Photos from the image-classification dataset "archive (1)" in the GitHub repository Bhawana-Bisht/CROPDISEASEPRIDICTION. Its 7 classes are: blast, healthy, insect damage, leaf folder, scald, stripes, tungro.

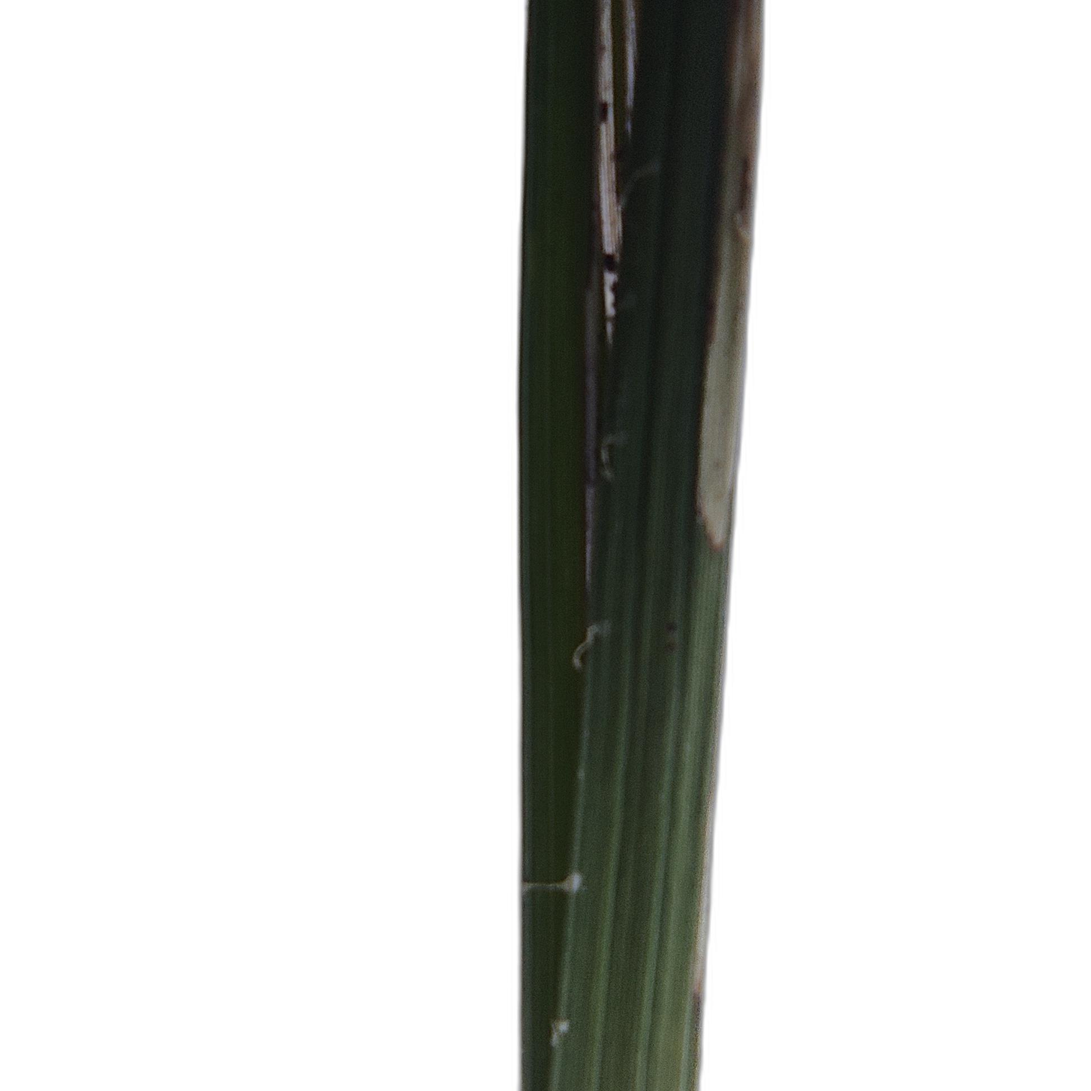
Label: scald

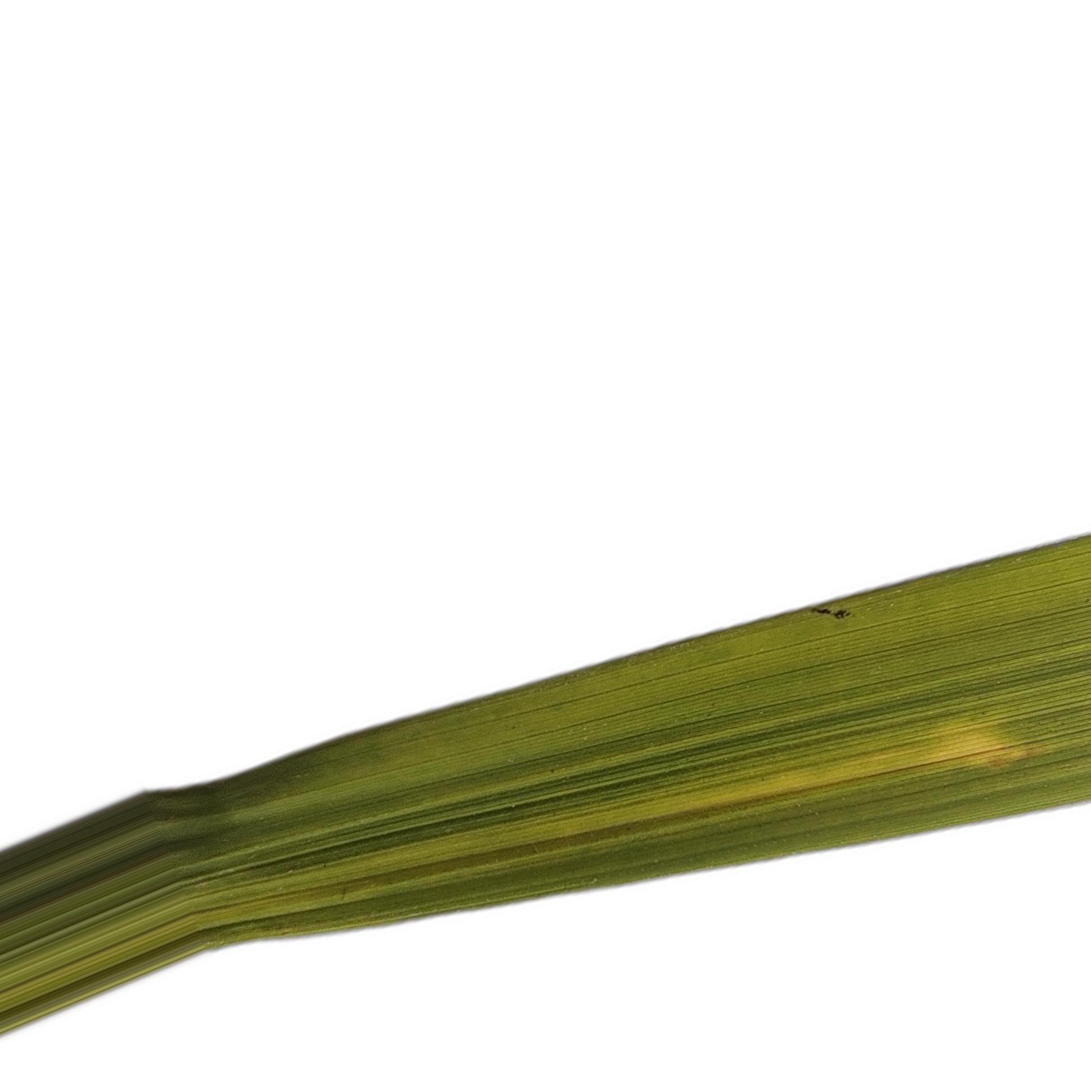
Label: tungro

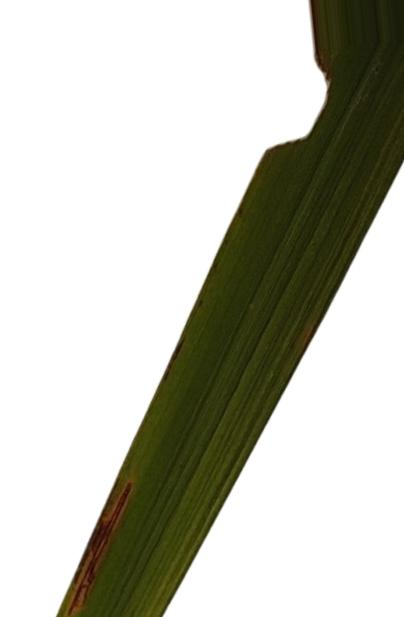
Label: blast

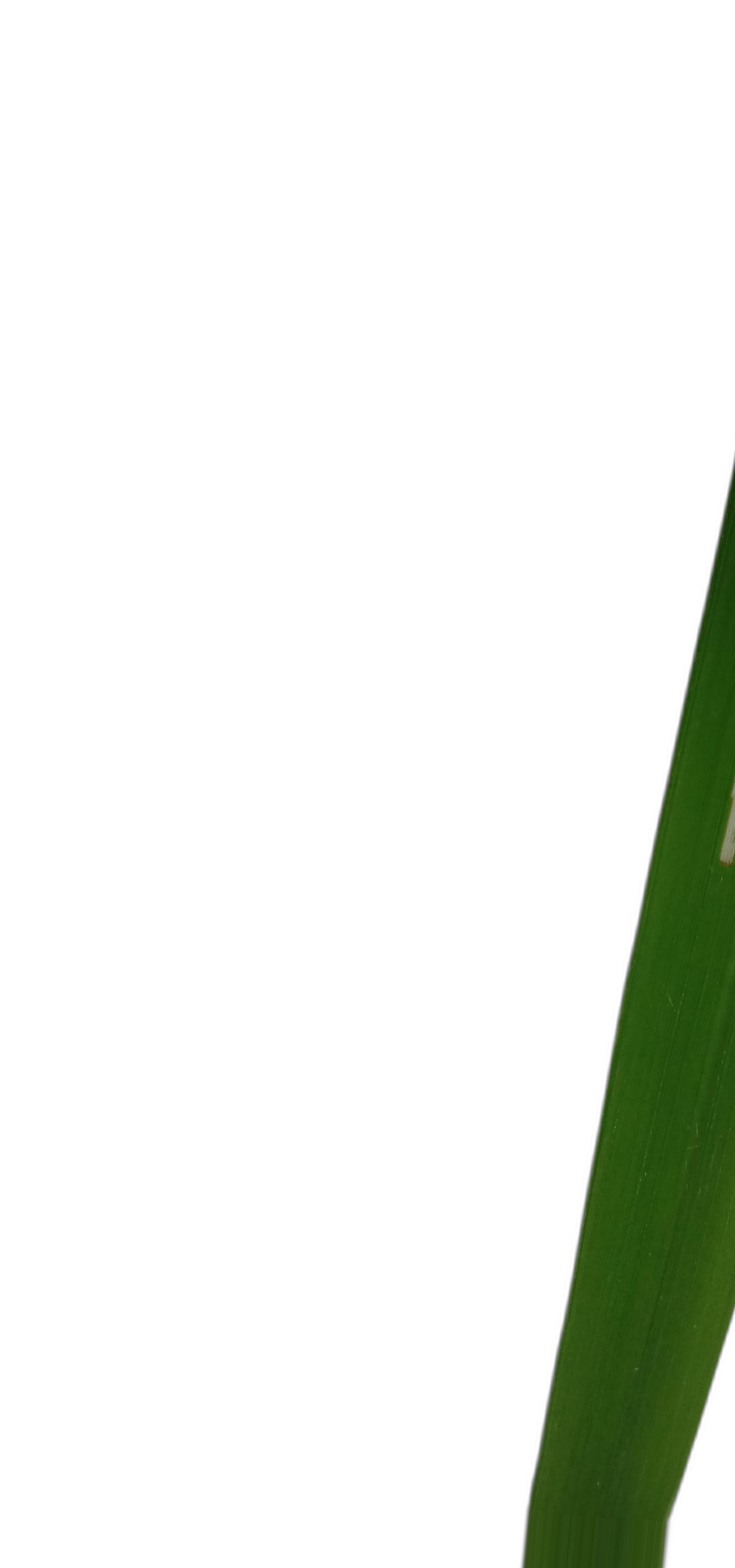
Label: leaf folder

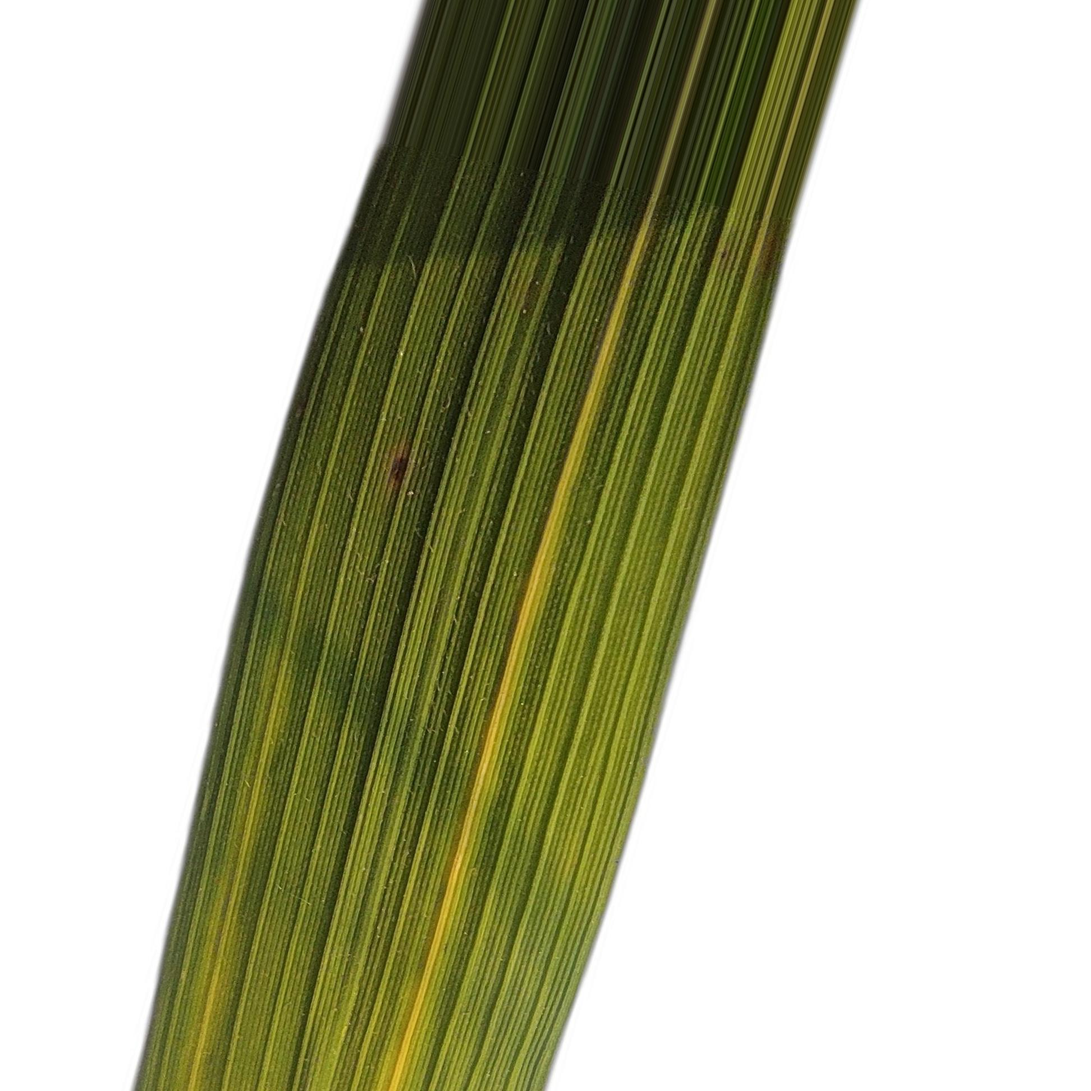
Label: stripes

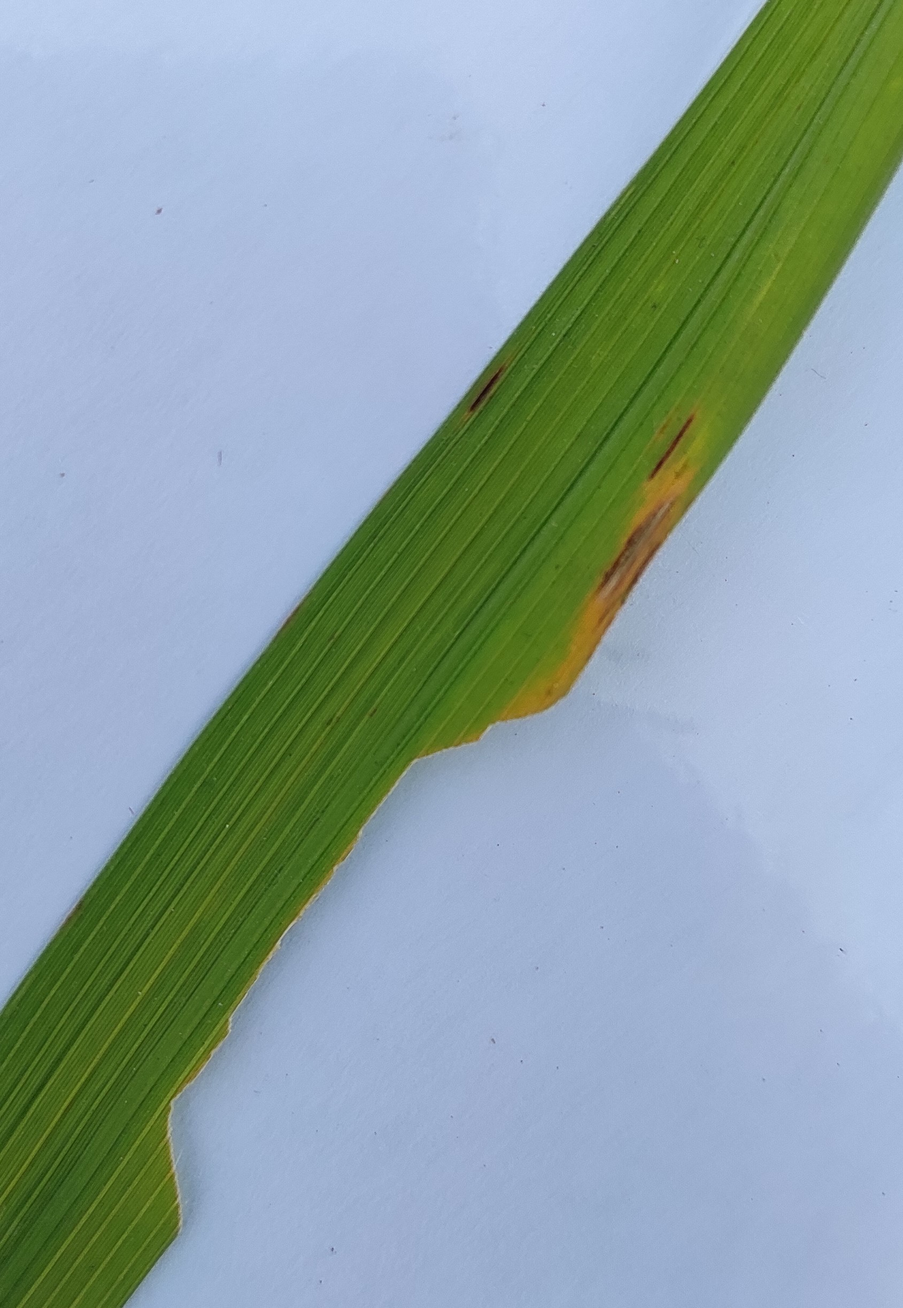
Label: insect damage
